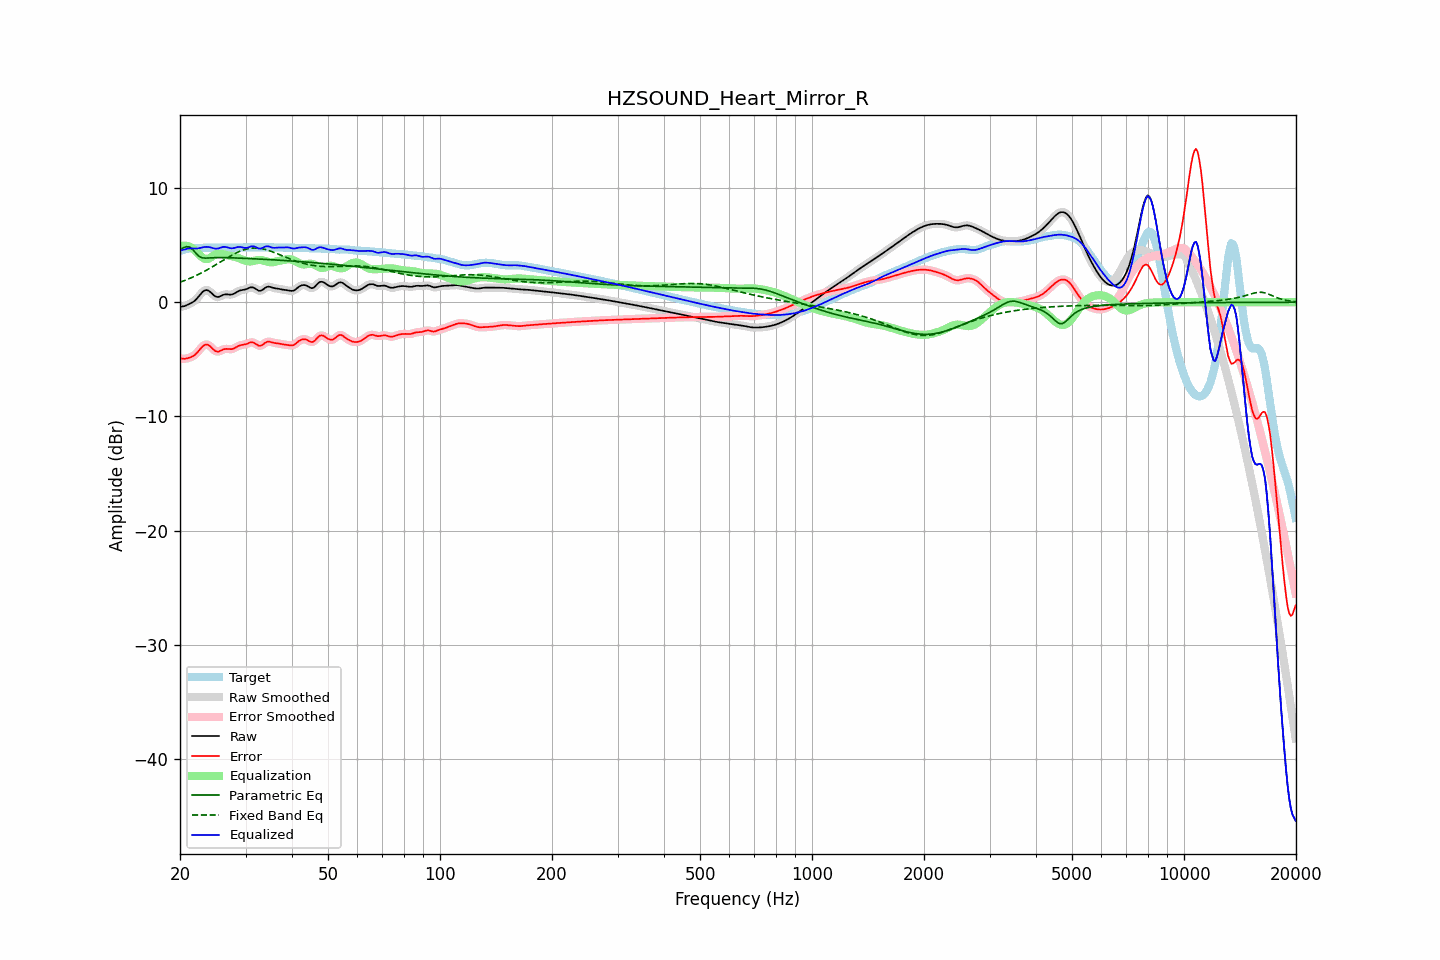

Data behind this chart, as committed beside it:
frequency, raw, error, smoothed, error_smoothed, equalization, parametric_eq, fixed_band_eq, equalized_raw, equalized_smoothed, target
20.00, -0.41, -4.92, -0.41, -4.91, 4.90, 4.62, 1.75, 4.49, 4.50, 4.51
20.20, -0.38, -4.93, -0.39, -4.94, 4.94, 4.70, 1.80, 4.55, 4.55, 4.55
20.40, -0.36, -4.95, -0.36, -4.95, 4.96, 4.77, 1.86, 4.60, 4.60, 4.59
20.61, -0.33, -4.96, -0.32, -4.95, 4.96, 4.82, 1.91, 4.63, 4.64, 4.63
20.81, -0.27, -4.93, -0.27, -4.93, 4.94, 4.87, 1.97, 4.67, 4.67, 4.66
21.02, -0.20, -4.89, -0.21, -4.90, 4.91, 4.86, 2.03, 4.71, 4.70, 4.69
21.23, -0.14, -4.85, -0.14, -4.85, 4.86, 4.84, 2.08, 4.72, 4.72, 4.71
21.44, -0.07, -4.80, -0.07, -4.80, 4.79, 4.73, 2.15, 4.73, 4.73, 4.73
21.66, 0.02, -4.72, 0.01, -4.73, 4.70, 4.61, 2.21, 4.72, 4.72, 4.74
21.87, 0.11, -4.64, 0.12, -4.63, 4.59, 4.44, 2.27, 4.70, 4.71, 4.75
22.09, 0.24, -4.51, 0.25, -4.51, 4.46, 4.27, 2.34, 4.71, 4.71, 4.76
22.31, 0.40, -4.36, 0.40, -4.36, 4.32, 4.14, 2.41, 4.72, 4.72, 4.76
22.54, 0.57, -4.20, 0.57, -4.19, 4.17, 4.01, 2.48, 4.74, 4.74, 4.77
22.76, 0.74, -4.03, 0.74, -4.03, 4.03, 3.95, 2.55, 4.77, 4.78, 4.77
22.99, 0.90, -3.87, 0.89, -3.88, 3.91, 3.89, 2.62, 4.81, 4.81, 4.77
23.22, 1.01, -3.76, 1.01, -3.77, 3.83, 3.88, 2.70, 4.84, 4.83, 4.77
23.45, 1.06, -3.71, 1.06, -3.71, 3.79, 3.87, 2.77, 4.85, 4.85, 4.77
23.69, 1.06, -3.71, 1.06, -3.71, 3.79, 3.88, 2.85, 4.85, 4.85, 4.77
23.92, 0.99, -3.77, 0.99, -3.78, 3.84, 3.88, 2.93, 4.83, 4.83, 4.77
24.16, 0.89, -3.89, 0.88, -3.89, 3.92, 3.89, 3.01, 4.80, 4.80, 4.77
24.40, 0.75, -4.02, 0.75, -4.03, 4.01, 3.90, 3.10, 4.76, 4.76, 4.77
24.65, 0.61, -4.17, 0.62, -4.16, 4.10, 3.91, 3.18, 4.71, 4.72, 4.78
24.89, 0.51, -4.27, 0.52, -4.26, 4.18, 3.91, 3.26, 4.69, 4.70, 4.78
25.14, 0.47, -4.32, 0.47, -4.32, 4.23, 3.91, 3.35, 4.70, 4.70, 4.79
25.39, 0.46, -4.33, 0.47, -4.31, 4.25, 3.92, 3.44, 4.71, 4.72, 4.79
25.65, 0.52, -4.26, 0.52, -4.27, 4.25, 3.92, 3.52, 4.77, 4.77, 4.79
25.91, 0.59, -4.20, 0.59, -4.20, 4.23, 3.92, 3.61, 4.82, 4.81, 4.79
26.16, 0.65, -4.13, 0.65, -4.14, 4.20, 3.91, 3.69, 4.85, 4.85, 4.78
26.43, 0.69, -4.09, 0.68, -4.10, 4.17, 3.91, 3.78, 4.85, 4.85, 4.78
26.69, 0.69, -4.09, 0.69, -4.09, 4.14, 3.91, 3.86, 4.83, 4.83, 4.78
26.96, 0.68, -4.10, 0.68, -4.10, 4.11, 3.90, 3.95, 4.79, 4.79, 4.78
27.23, 0.67, -4.11, 0.67, -4.11, 4.08, 3.90, 4.03, 4.75, 4.75, 4.78
27.50, 0.67, -4.11, 0.68, -4.10, 4.05, 3.89, 4.11, 4.73, 4.73, 4.78
27.77, 0.71, -4.07, 0.72, -4.07, 4.02, 3.89, 4.18, 4.74, 4.74, 4.79
28.05, 0.78, -4.01, 0.78, -4.01, 3.98, 3.88, 4.26, 4.76, 4.77, 4.79
28.33, 0.87, -3.93, 0.86, -3.93, 3.94, 3.88, 4.33, 4.81, 4.80, 4.80
28.62, 0.95, -3.85, 0.94, -3.86, 3.89, 3.87, 4.39, 4.84, 4.83, 4.80
28.90, 1.01, -3.79, 1.01, -3.80, 3.83, 3.87, 4.45, 4.85, 4.84, 4.80
29.19, 1.05, -3.75, 1.05, -3.75, 3.78, 3.86, 4.51, 4.83, 4.83, 4.80
29.48, 1.08, -3.73, 1.08, -3.73, 3.72, 3.85, 4.56, 4.80, 4.80, 4.81
29.78, 1.10, -3.71, 1.10, -3.70, 3.67, 3.85, 4.61, 4.77, 4.77, 4.81
30.08, 1.14, -3.67, 1.14, -3.67, 3.62, 3.84, 4.65, 4.76, 4.77, 4.81
30.38, 1.19, -3.62, 1.20, -3.62, 3.59, 3.84, 4.68, 4.78, 4.79, 4.81
30.68, 1.26, -3.56, 1.26, -3.56, 3.58, 3.83, 4.71, 4.83, 4.83, 4.82
30.99, 1.30, -3.51, 1.30, -3.52, 3.58, 3.82, 4.73, 4.88, 4.88, 4.82
31.30, 1.31, -3.51, 1.30, -3.52, 3.60, 3.82, 4.74, 4.91, 4.90, 4.82
31.61, 1.27, -3.55, 1.26, -3.56, 3.63, 3.81, 4.75, 4.90, 4.89, 4.82
31.93, 1.18, -3.64, 1.18, -3.64, 3.66, 3.80, 4.75, 4.84, 4.84, 4.82
32.24, 1.09, -3.73, 1.09, -3.73, 3.69, 3.79, 4.75, 4.77, 4.77, 4.82
32.57, 1.01, -3.81, 1.02, -3.80, 3.70, 3.79, 4.73, 4.71, 4.72, 4.82
32.89, 1.00, -3.82, 1.01, -3.81, 3.70, 3.78, 4.71, 4.70, 4.71, 4.82
33.22, 1.06, -3.76, 1.06, -3.76, 3.68, 3.77, 4.69, 4.74, 4.75, 4.82
33.55, 1.16, -3.66, 1.16, -3.66, 3.65, 3.77, 4.66, 4.81, 4.81, 4.82
33.89, 1.27, -3.55, 1.26, -3.56, 3.61, 3.76, 4.62, 4.88, 4.87, 4.82
34.23, 1.34, -3.48, 1.33, -3.48, 3.57, 3.75, 4.59, 4.90, 4.90, 4.82
34.57, 1.37, -3.45, 1.36, -3.45, 3.53, 3.74, 4.54, 4.90, 4.89, 4.82
34.92, 1.35, -3.47, 1.35, -3.47, 3.50, 3.73, 4.49, 4.85, 4.85, 4.82
35.27, 1.31, -3.51, 1.31, -3.50, 3.50, 3.73, 4.44, 4.80, 4.81, 4.81
35.62, 1.26, -3.54, 1.27, -3.54, 3.51, 3.72, 4.39, 4.77, 4.78, 4.81
35.97, 1.23, -3.57, 1.23, -3.57, 3.54, 3.71, 4.34, 4.77, 4.77, 4.80
... 635 more rows
